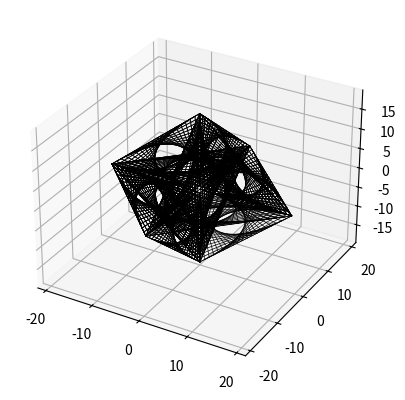

Source code (Python):
import matplotlib.pyplot as plt
import math

def original(num, i, w,setcolor):
    if num>0:
        plt.plot([0,0],[0,i-1],color=setcolor, linewidth=w)
        plt.plot([0,i-1],[0,0],color=setcolor, linewidth=w)
    if num>1:
        plt.plot([0,0],[0,-i+1],color=setcolor, linewidth=w)
    if num>2:
        plt.plot([0,-i+1],[0,0],color=setcolor, linewidth=w)
    for x in range(1,i):
        if num>0:
            plt.plot([0,i-x],[x,0], color=setcolor, linewidth=w)
        if num>1:
            plt.plot([0,i-x],[-x,0], color=setcolor, linewidth=w)
        if num>2:
            plt.plot([0,-(i-x)],[x,0], color=setcolor, linewidth=w)
        if num>3:
            plt.plot([0,-(i-x)],[-x,0], color=setcolor, linewidth=w)

def triinmiddle(num, i, w,setcolor):
    if num>0:
        plt.plot([0,0],[0,i-1],color=setcolor, linewidth=w)
        plt.plot([0,i-1],[0,0],color=setcolor, linewidth=w)
    if num>1:
        plt.plot([0,0],[0,-i+1],color=setcolor, linewidth=w)
    if num>2:
        plt.plot([0,-i+1],[0,0],color=setcolor, linewidth=w)

    for x in range(1,i):
        if num >0:
            plt.plot([0,i-x],[i-x,x], color=setcolor,linewidth = w)
            plt.plot([0,x],[i-x,0], color=setcolor,linewidth = w)
            plt.plot([x,i-x],[0,x], color=setcolor,linewidth = w)
        if num >1:
            plt.plot([0,i-x],[-(i-x),-(x)], color=setcolor,linewidth = w)
            plt.plot([0,x],[-(i-x),0], color=setcolor,linewidth = w)
            plt.plot([x,i-x],[0,-x], color=setcolor,linewidth = w)

        if num >2:
            plt.plot([0,-(i-x)],[i-x,x], color=setcolor,linewidth = w)
            plt.plot([0,-x],[i-x,0], color=setcolor,linewidth = w)
            plt.plot([-x,-(i-x)],[0,x], color=setcolor,linewidth = w)

        if num >3:
            plt.plot([0,-(i-x)],[-(i-x),-x], color=setcolor,linewidth = w)
            plt.plot([0,-x],[-(i-x),0], color=setcolor,linewidth = w)
            plt.plot([-x,-(i-x)],[0,-x], color=setcolor,linewidth = w)

def shape3(num,i,w,setcolor):
    if num>0:
        plt.plot([0,0],[0,i-1],color=setcolor, linewidth=w)
        plt.plot([0,i-1],[0,0],color=setcolor, linewidth=w)
    if num>1:
        plt.plot([0,0],[0,-i+1],color=setcolor, linewidth=w)
    if num>2:
        plt.plot([0,-i+1],[0,0],color=setcolor, linewidth=w)

    for x in range(1,i):
        if num>0:
            plt.plot([0,i-x],[x,0], color=setcolor, linewidth=w)
            plt.plot([x-1,i-x],[i-x,0], color=setcolor, linewidth=w)
            plt.plot([i-x,0],[x-1,i-x], color=setcolor, linewidth=w)
        if num>1:
            plt.plot([0,i-x],[-x,0], color=setcolor, linewidth=w)
            plt.plot([x-1,i-x],[-(i-x),0], color=setcolor, linewidth=w)
            plt.plot([i-x,0],[-(x-1),-(i-x)], color=setcolor, linewidth=w)
        if num>2:
            plt.plot([0,-(i-x)],[x,0], color=setcolor, linewidth=w)
            plt.plot([-(x-1),-(i-x)],[i-x,0], color=setcolor, linewidth=w)
            plt.plot([-(i-x),0],[x-1,i-x], color=setcolor, linewidth=w)
        if num>3:
            plt.plot([0,-(i-x)],[-x,0], color=setcolor, linewidth=w)
            plt.plot([-(x-1),-(i-x)],[-(i-x),0], color=setcolor, linewidth=w)
            plt.plot([-(i-x),0],[-(x-1),-(i-x)], color=setcolor, linewidth=w)

def threedimensionaloriginal(num,i,w,setcolor):
    fig = plt.figure()
    ax = plt.axes(projection='3d')
    if num>0:
        ax.plot([0,0,0],[0,i-1,0],color=setcolor, linewidth=w)
        ax.plot([0,0],[0,0],[0,i-1],color=setcolor, linewidth=w)        
        ax.plot([0,i-1,0],[0,0,0],color=setcolor, linewidth=w)
    if num>1:
        ax.plot([0,0],[0,-i+1],color=setcolor, linewidth=w)
    if num>2:
        ax.plot([0,-i+1],[0,0],color=setcolor, linewidth=w)
    if num>3:
        ax.plot([0,0],[0,0],[0,-(i-1)],color=setcolor, linewidth=w)

    for x in range(1,i):
        if num >0:
            ax.plot3D([0,i-x],[x,0],[0,0], color=setcolor, linewidth=w)
            ax.plot3D([0,0],[x,0],[0,i-x], color=setcolor, linewidth=w)
            ax.plot3D([x,0],[0,0],[0,i-x], color=setcolor, linewidth=w)
        
        if num>1:
            ax.plot3D([0,i-x],[-x,0],[0,0], color=setcolor, linewidth=w)
            ax.plot3D([0,0],[-x,0],[0,i-x], color=setcolor, linewidth=w)
            ax.plot3D([x,0],[0,0],[0,i-x], color=setcolor, linewidth=w)

        if num>2: 
            ax.plot3D([0,-(i-x)],[x,0],[0,0], color=setcolor, linewidth=w)
            ax.plot3D([0,0],[x,0],[0,i-x], color=setcolor, linewidth=w)
            ax.plot3D([-x,0],[0,0],[0,i-x], color=setcolor, linewidth=w)
        
            ax.plot3D([0,-(i-x)],[-x,0],[0,0], color=setcolor, linewidth=w)
            ax.plot3D([0,0],[-x,0],[0,i-x], color=setcolor, linewidth=w)
            ax.plot3D([-x,0],[0,0],[0,i-x], color=setcolor, linewidth=w)

        if num>3:
            ax.plot3D([0,i-x],[x,0],[0,0], color=setcolor, linewidth=w)
            ax.plot3D([0,0],[x,0],[0,-(i-x)], color=setcolor, linewidth=w)
            ax.plot3D([x,0],[0,0],[0,-(i-x)], color=setcolor, linewidth=w)

            ax.plot3D([0,i-x],[-x,0],[0,0], color=setcolor, linewidth=w)
            ax.plot3D([0,0],[-x,0],[0,-(i-x)], color=setcolor, linewidth=w)
            ax.plot3D([x,0],[0,0],[0,-(i-x)], color=setcolor, linewidth=w)

            ax.plot3D([0,-(i-x)],[x,0],[0,0], color=setcolor, linewidth=w)
            ax.plot3D([0,0],[x,0],[0,-(i-x)], color=setcolor, linewidth=w)
            ax.plot3D([-x,0],[0,0],[0,-(i-x)], color=setcolor, linewidth=w)

            ax.plot3D([0,-(i-x)],[-x,0],[0,0], color=setcolor, linewidth=w)
            ax.plot3D([0,0],[-x,0],[0,-(i-x)], color=setcolor, linewidth=w)
            ax.plot3D([-x,0],[0,0],[0,-(i-x)], color=setcolor, linewidth=w)

def threedimensionaltriinmiddle(num,i,w,setcolor):
    fig = plt.figure()
    ax = plt.axes(projection='3d')
    if num>0:
        ax.plot([0,0,0],[0,i-1,0],color=setcolor, linewidth=w)
        ax.plot([0,0],[0,0],[0,i-1],color=setcolor, linewidth=w)        
        ax.plot([0,i-1,0],[0,0,0],color=setcolor, linewidth=w)
    if num>1:
        ax.plot([0,0],[0,-i+1],color=setcolor, linewidth=w)
    if num>2:
        ax.plot([0,-i+1],[0,0],color=setcolor, linewidth=w)
    if num>3:
        ax.plot([0,0],[0,0],[0,-(i-1)],color=setcolor, linewidth=w)
    
    for x in range(1,i):
        if num>0:
            ax.plot([0,i-x],[i-x,x],[0,0], color=setcolor,linewidth = w)
            ax.plot([0,x],[i-x,0],[0,0], color=setcolor,linewidth = w)
            ax.plot([x,i-x],[0,x],[0,0], color=setcolor,linewidth = w)

            ax.plot([0,0],[i-x,x],[0,i-x], color=setcolor,linewidth = w)
            ax.plot([0,0],[i-x,0],[0,x], color=setcolor,linewidth = w)
            ax.plot([0,0],[0,x],[x,i-x], color=setcolor,linewidth = w)

            ax.plot([0,i-x],[0,0],[i-x,x], color=setcolor,linewidth = w)
            ax.plot([0,x],[0,0],[i-x,0], color=setcolor,linewidth = w)
            ax.plot([x,i-x],[0,0],[0,x], color=setcolor,linewidth = w)

        if num>1:
            ax.plot([0,i-x],[-(i-x),-x],[0,0], color=setcolor,linewidth = w)
            ax.plot([0,x],[-(i-x),0],[0,0], color=setcolor,linewidth = w)
            ax.plot([x,i-x],[0,-(x)],[0,0], color=setcolor,linewidth = w)

            ax.plot([0,0],[-(i-x),-x],[0,i-x], color=setcolor,linewidth = w)
            ax.plot([0,0],[-(i-x),0],[0,x], color=setcolor,linewidth = w)
            ax.plot([0,0],[0,-x],[x,i-x], color=setcolor,linewidth = w)

            ax.plot([0,i-x],[0,0],[i-x,x], color=setcolor,linewidth = w)
            ax.plot([0,x],[0,0],[i-x,0], color=setcolor,linewidth = w)
            ax.plot([x,i-x],[0,0],[0,x], color=setcolor,linewidth = w)

        if num>2:
            ax.plot([0,-(i-x)],[i-x,x],[0,0], color=setcolor,linewidth = w)
            ax.plot([0,-x],[i-x,0],[0,0], color=setcolor,linewidth = w)
            ax.plot([-x,-(i-x)],[0,x],[0,0], color=setcolor,linewidth = w)

            ax.plot([0,0],[i-x,x],[0,i-x], color=setcolor,linewidth = w)
            ax.plot([0,0],[i-x,0],[0,x], color=setcolor,linewidth = w)
            ax.plot([0,0],[0,x],[x,i-x], color=setcolor,linewidth = w)

            ax.plot([0,-(i-x)],[0,0],[i-x,x], color=setcolor,linewidth = w)
            ax.plot([0,-x],[0,0],[i-x,0], color=setcolor,linewidth = w)
            ax.plot([-x,-(i-x)],[0,0],[0,x], color=setcolor,linewidth = w)
            
            ax.plot([0,-(i-x)],[-(i-x),-x],[0,0], color=setcolor,linewidth = w)
            ax.plot([0,-x],[-(i-x),0],[0,0], color=setcolor,linewidth = w)
            ax.plot([-x,-(i-x)],[0,-x],[0,0], color=setcolor,linewidth = w)

            ax.plot([0,0],[-(i-x),-x],[0,i-x], color=setcolor,linewidth = w)
            ax.plot([0,0],[-(i-x),0],[0,x], color=setcolor,linewidth = w)
            ax.plot([0,0],[0,-x],[x,i-x], color=setcolor,linewidth = w)

            ax.plot([0,-(i-x)],[0,0],[i-x,x], color=setcolor,linewidth = w)
            ax.plot([0,-x],[0,0],[i-x,0], color=setcolor,linewidth = w)
            ax.plot([-x,-(i-x)],[0,0],[0,x], color=setcolor,linewidth = w)

        if num>3:
            ax.plot([0,i-x],[i-x,x],[0,0], color=setcolor,linewidth = w)
            ax.plot([0,x],[i-x,0],[0,0], color=setcolor,linewidth = w)
            ax.plot([x,i-x],[0,x],[0,0], color=setcolor,linewidth = w)

            ax.plot([0,0],[i-x,x],[0,-(i-x)], color=setcolor,linewidth = w)
            ax.plot([0,0],[i-x,0],[0,-x], color=setcolor,linewidth = w)
            ax.plot([0,0],[0,x],[-x,-(i-x)], color=setcolor,linewidth = w)

            ax.plot([0,i-x],[0,0],[-(i-x),-x], color=setcolor,linewidth = w)
            ax.plot([0,x],[0,0],[-(i-x),0], color=setcolor,linewidth = w)
            ax.plot([x,i-x],[0,0],[0,-x], color=setcolor,linewidth = w)

            ax.plot([0,i-x],[-(i-x),-x],[0,0], color=setcolor,linewidth = w)
            ax.plot([0,x],[-(i-x),0],[0,0], color=setcolor,linewidth = w)
            ax.plot([x,i-x],[0,-(x)],[0,0], color=setcolor,linewidth = w)

            ax.plot([0,0],[-(i-x),-x],[0,-(i-x)], color=setcolor,linewidth = w)
            ax.plot([0,0],[-(i-x),0],[0,-x], color=setcolor,linewidth = w)
            ax.plot([0,0],[0,-x],[-x,-(i-x)], color=setcolor,linewidth = w)

            ax.plot([0,i-x],[0,0],[-(i-x),-x], color=setcolor,linewidth = w)
            ax.plot([0,x],[0,0],[-(i-x),0], color=setcolor,linewidth = w)
            ax.plot([x,i-x],[0,0],[0,-x], color=setcolor,linewidth = w)

            ax.plot([0,-(i-x)],[i-x,x],[0,0], color=setcolor,linewidth = w)
            ax.plot([0,-x],[i-x,0],[0,0], color=setcolor,linewidth = w)
            ax.plot([-x,-(i-x)],[0,x],[0,0], color=setcolor,linewidth = w)

            ax.plot([0,0],[i-x,x],[0,-(i-x)], color=setcolor,linewidth = w)
            ax.plot([0,0],[i-x,0],[0,-x], color=setcolor,linewidth = w)
            ax.plot([0,0],[0,x],[-x,-(i-x)], color=setcolor,linewidth = w)

            ax.plot([0,-(i-x)],[0,0],[-(i-x),-x], color=setcolor,linewidth = w)
            ax.plot([0,-x],[0,0],[-(i-x),0], color=setcolor,linewidth = w)
            ax.plot([-x,-(i-x)],[0,0],[0,-x], color=setcolor,linewidth = w)

            
            ax.plot([0,-(i-x)],[-(i-x),-x],[0,0], color=setcolor,linewidth = w)
            ax.plot([0,-x],[-(i-x),0],[0,0], color=setcolor,linewidth = w)
            ax.plot([-x,-(i-x)],[0,-x],[0,0], color=setcolor,linewidth = w)

            ax.plot([0,0],[-(i-x),-x],[0,-(i-x)], color=setcolor,linewidth = w)
            ax.plot([0,0],[-(i-x),0],[0,-x], color=setcolor,linewidth = w)
            ax.plot([0,0],[0,-x],[-x,-(i-x)], color=setcolor,linewidth = w)

            ax.plot([0,-(i-x)],[0,0],[-(i-x),-x], color=setcolor,linewidth = w)
            ax.plot([0,-x],[0,0],[-(i-x),0], color=setcolor,linewidth = w)
            ax.plot([-x,-(i-x)],[0,0],[0,-x], color=setcolor,linewidth = w)

def threedimensionalshape3(num,i,w,setcolor):
    fig = plt.figure()
    ax = plt.axes(projection='3d')
    if num>0:
        ax.plot([0,0,0],[0,i-1,0],color=setcolor, linewidth=w)
        ax.plot([0,0],[0,0],[0,i-1],color=setcolor, linewidth=w)        
        ax.plot([0,i-1,0],[0,0,0],color=setcolor, linewidth=w)
    if num>1:
        ax.plot([0,0],[0,-i+1],color=setcolor, linewidth=w)
    if num>2:
        ax.plot([0,-i+1],[0,0],color=setcolor, linewidth=w)
    if num>3:
        ax.plot([0,0],[0,0],[0,-(i-1)],color=setcolor, linewidth=w)

    for x in range(1,i):
        if num>0:
            plt.plot([0,i-x],[x,0],[0,0], color=setcolor, linewidth=w)
            plt.plot([x-1,i-x],[i-x,0],[0,0], color=setcolor, linewidth=w)
            plt.plot([i-x,0],[x-1,i-x],[0,0], color=setcolor, linewidth=w)

            plt.plot([0,0],[x,0],[0,i-x], color=setcolor, linewidth=w)
            plt.plot([0,0],[i-x,0],[x-1,i-x], color=setcolor, linewidth=w)
            plt.plot([0,0],[x-1,i-x],[i-x,0], color=setcolor, linewidth=w)

            plt.plot([x,0],[0,0],[0,i-x], color=setcolor, linewidth=w)
            plt.plot([i-x,0],[0,0],[x-1,i-x], color=setcolor, linewidth=w)
            plt.plot([x-1,i-x],[0,0],[i-x,0], color=setcolor, linewidth=w)

        if num>1:
            plt.plot([0,i-x],[-x,0],[0,0], color=setcolor, linewidth=w)
            plt.plot([x-1,i-x],[-(i-x),0],[0,0], color=setcolor, linewidth=w)
            plt.plot([i-x,0],[-(x-1),-(i-x)],[0,0], color=setcolor, linewidth=w)

            plt.plot([0,0],[-x,0],[0,i-x], color=setcolor, linewidth=w)
            plt.plot([0,0],[-(i-x),0],[x-1,i-x], color=setcolor, linewidth=w)
            plt.plot([0,0],[-(x-1),-(i-x)],[i-x,0], color=setcolor, linewidth=w)

            plt.plot([x,0],[0,0],[0,i-x], color=setcolor, linewidth=w)
            plt.plot([i-x,0],[0,0],[x-1,i-x], color=setcolor, linewidth=w)
            plt.plot([x-1,i-x],[0,0],[i-x,0], color=setcolor, linewidth=w)

        if num>2:
            plt.plot([0,-(i-x)],[-x,0],[0,0], color=setcolor, linewidth=w)
            plt.plot([-(x-1),-(i-x)],[-(i-x),0],[0,0], color=setcolor, linewidth=w)
            plt.plot([-(i-x),0],[-(x-1),-(i-x)],[0,0], color=setcolor, linewidth=w)

            plt.plot([0,0],[-x,0],[0,i-x], color=setcolor, linewidth=w)
            plt.plot([0,0],[-(i-x),0],[x-1,i-x], color=setcolor, linewidth=w)
            plt.plot([0,0],[-(x-1),-(i-x)],[i-x,0], color=setcolor, linewidth=w)

            plt.plot([-x,0],[0,0],[0,i-x], color=setcolor, linewidth=w)
            plt.plot([-(i-x),0],[0,0],[x-1,i-x], color=setcolor, linewidth=w)
            plt.plot([-(x-1),-(i-x)],[0,0],[i-x,0], color=setcolor, linewidth=w)


            plt.plot([0,-(i-x)],[x,0],[0,0], color=setcolor, linewidth=w)
            plt.plot([-(x-1),-(i-x)],[(i-x),0],[0,0], color=setcolor, linewidth=w)
            plt.plot([-(i-x),0],[(x-1),(i-x)],[0,0], color=setcolor, linewidth=w)

            plt.plot([0,0],[x,0],[0,i-x], color=setcolor, linewidth=w)
            plt.plot([0,0],[(i-x),0],[x-1,i-x], color=setcolor, linewidth=w)
            plt.plot([0,0],[(x-1),(i-x)],[i-x,0], color=setcolor, linewidth=w)

            plt.plot([-x,0],[0,0],[0,i-x], color=setcolor, linewidth=w)
            plt.plot([-(i-x),0],[0,0],[x-1,i-x], color=setcolor, linewidth=w)
            plt.plot([-(x-1),-(i-x)],[0,0],[i-x,0], color=setcolor, linewidth=w)
        
        if num>3:
            plt.plot([0,-(i-x)],[-x,0],[0,0], color=setcolor, linewidth=w)
            plt.plot([-(x-1),-(i-x)],[-(i-x),0],[0,0], color=setcolor, linewidth=w)
            plt.plot([-(i-x),0],[-(x-1),-(i-x)],[0,0], color=setcolor, linewidth=w)

            plt.plot([0,0],[-x,0],[0,-(i-x)], color=setcolor, linewidth=w)
            plt.plot([0,0],[-(i-x),0],[-(x-1),-(i-x)], color=setcolor, linewidth=w)
            plt.plot([0,0],[-(x-1),-(i-x)],[-(i-x),0], color=setcolor, linewidth=w)

            plt.plot([-x,0],[0,0],[0,-(i-x)], color=setcolor, linewidth=w)
            plt.plot([-(i-x),0],[0,0],[-(x-1),-(i-x)], color=setcolor, linewidth=w)
            plt.plot([-(x-1),-(i-x)],[0,0],[-(i-x),0], color=setcolor, linewidth=w)


            plt.plot([0,-(i-x)],[x,0],[0,0], color=setcolor, linewidth=w)
            plt.plot([-(x-1),-(i-x)],[(i-x),0],[0,0], color=setcolor, linewidth=w)
            plt.plot([-(i-x),0],[(x-1),(i-x)],[0,0], color=setcolor, linewidth=w)

            plt.plot([0,0],[x,0],[0,-(i-x)], color=setcolor, linewidth=w)
            plt.plot([0,0],[(i-x),0],[-(x-1),-(i-x)], color=setcolor, linewidth=w)
            plt.plot([0,0],[(x-1),(i-x)],[-(i-x),0], color=setcolor, linewidth=w)

            plt.plot([-x,0],[0,0],[0,-(i-x)], color=setcolor, linewidth=w)
            plt.plot([-(i-x),0],[0,0],[-(x-1),-(i-x)], color=setcolor, linewidth=w)
            plt.plot([-(x-1),-(i-x)],[0,0],[-(i-x),0], color=setcolor, linewidth=w)


            plt.plot([0,-(i-x)],[-x,0],[0,0], color=setcolor, linewidth=w)
            plt.plot([-(x-1),-(i-x)],[-(i-x),0],[0,0], color=setcolor, linewidth=w)
            plt.plot([-(i-x),0],[-(x-1),-(i-x)],[0,0], color=setcolor, linewidth=w)

            plt.plot([0,0],[-x,0],[0,-(i-x)], color=setcolor, linewidth=w)
            plt.plot([0,0],[-(i-x),0],[-(x-1),-(i-x)], color=setcolor, linewidth=w)
            plt.plot([0,0],[-(x-1),-(i-x)],[-(i-x),0], color=setcolor, linewidth=w)

            plt.plot([-x,0],[0,0],[0,-(i-x)], color=setcolor, linewidth=w)
            plt.plot([-(i-x),0],[0,0],[-(x-1),-(i-x)], color=setcolor, linewidth=w)
            plt.plot([-(x-1),-(i-x)],[0,0],[-(i-x),0], color=setcolor, linewidth=w)


            plt.plot([0,(i-x)],[x,0],[0,0], color=setcolor, linewidth=w)
            plt.plot([(x-1),(i-x)],[(i-x),0],[0,0], color=setcolor, linewidth=w)
            plt.plot([(i-x),0],[(x-1),(i-x)],[0,0], color=setcolor, linewidth=w)

            plt.plot([0,0],[x,0],[0,-(i-x)], color=setcolor, linewidth=w)
            plt.plot([0,0],[(i-x),0],[-(x-1),-(i-x)], color=setcolor, linewidth=w)
            plt.plot([0,0],[(x-1),(i-x)],[-(i-x),0], color=setcolor, linewidth=w)

            plt.plot([x,0],[0,0],[0,-(i-x)], color=setcolor, linewidth=w)
            plt.plot([(i-x),0],[0,0],[-(x-1),-(i-x)], color=setcolor, linewidth=w)
            plt.plot([(x-1),(i-x)],[0,0],[-(i-x),0], color=setcolor, linewidth=w)       

i = 20
w=0.5
num = 4
setcolor = ('black')

#triinmiddle(num,i,w,"red")
#original(num,i,w,"blue")
#shape3(num,i,w,setcolor)
#threedimensionaloriginal(num,i,w,setcolor)
#threedimensionaltriinmiddle(num,i,w,setcolor)
threedimensionalshape3(num,i,w,setcolor)
plt.show() 
